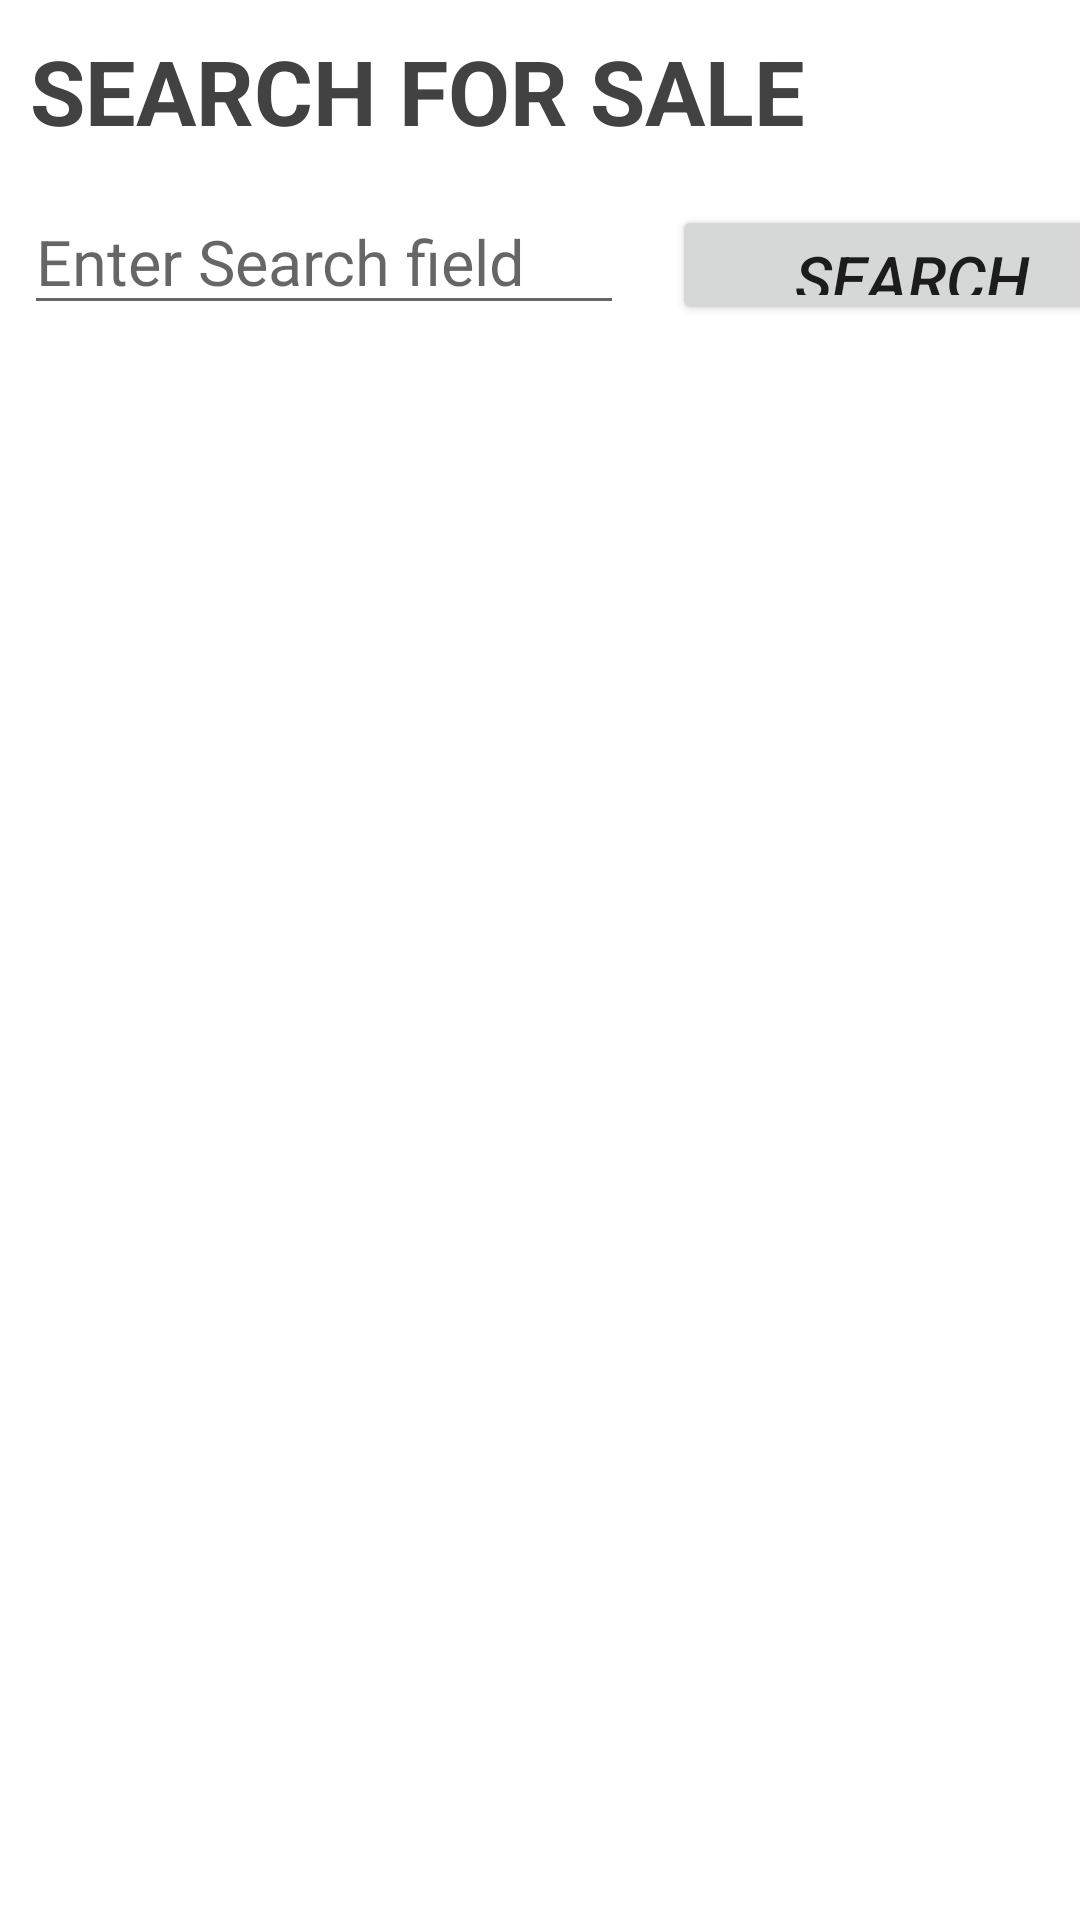

Write the Android layout XML for this screen, with the resource values it uses.
<!-- AndroidManifest.xml: application theme Theme.Streetsale -->
<!-- res/layout/activity_search.xml -->
<?xml version="1.0" encoding="utf-8"?>
<LinearLayout xmlns:android="http://schemas.android.com/apk/res/android"
    xmlns:app="http://schemas.android.com/apk/res-auto"
    xmlns:tools="http://schemas.android.com/tools"
    android:orientation="vertical"
    android:layout_width="match_parent"
    android:layout_height="match_parent"
    tools:context=".SearchActivity">

    <TextView
        android:layout_width="match_parent"
        android:layout_height="wrap_content"
        android:layout_margin="10dp"
        android:text="SEARCH FOR SALE"
        android:textSize="30sp"
        android:textStyle="bold"
        android:textColor="@color/cardview_dark_background"

        />

    <LinearLayout
        android:layout_width="match_parent"
        android:orientation="horizontal"
        android:layout_height="wrap_content">

        <EditText
            android:id="@+id/searchedittxt"
            android:layout_width="200dp"
            android:layout_height="40dp"
            android:layout_margin="8dp"
            android:textSize="21sp"
            android:hint="Enter Search field"

            />


        <Button
            android:id="@+id/searchbtn"
            android:layout_width="160dp"
            android:layout_height="40dp"
            android:layout_margin="8dp"
            android:text="SEARCH"
            android:textSize="21sp"
            android:textStyle="italic" />

    </LinearLayout>




    <androidx.recyclerview.widget.RecyclerView
        android:id="@+id/searchitemspersale"
        android:layout_width="match_parent"
        android:layout_height="wrap_content"
        app:layout_constraintBottom_toBottomOf="parent"
        app:layout_constraintLeft_toLeftOf="parent"
        app:layout_constraintRight_toRightOf="parent"
        app:layout_constraintTop_toTopOf="parent"
        android:padding="8dp"
        android:orientation="horizontal"
        />



</LinearLayout>
<!-- resources referenced by this layout -->
<resources>
  <style name="Theme.Streetsale" parent="Theme.MaterialComponents.DayNight.DarkActionBar">
          
          <item name="colorPrimary">@color/purple_500</item>
          <item name="colorPrimaryVariant">@color/purple_700</item>
          <item name="colorOnPrimary">@color/white</item>
          
          <item name="colorSecondary">@color/teal_200</item>
          <item name="colorSecondaryVariant">@color/teal_700</item>
          <item name="colorOnSecondary">@color/black</item>
          
          <item name="android:statusBarColor" tools:targetApi="l">?attr/colorPrimaryVariant</item>
          
      </style>
  <!-- not gathered from this repository: default colours our renderer supplied (Android Studio template values) -->
  <color name="purple_500">#FF6200EE</color>
  <color name="purple_700">#FF3700B3</color>
  <color name="teal_200">#FF03DAC5</color>
  <color name="teal_700">#FF018786</color>
  <color name="black">#FF000000</color>
  <color name="white">#FFFFFFFF</color>
</resources>
